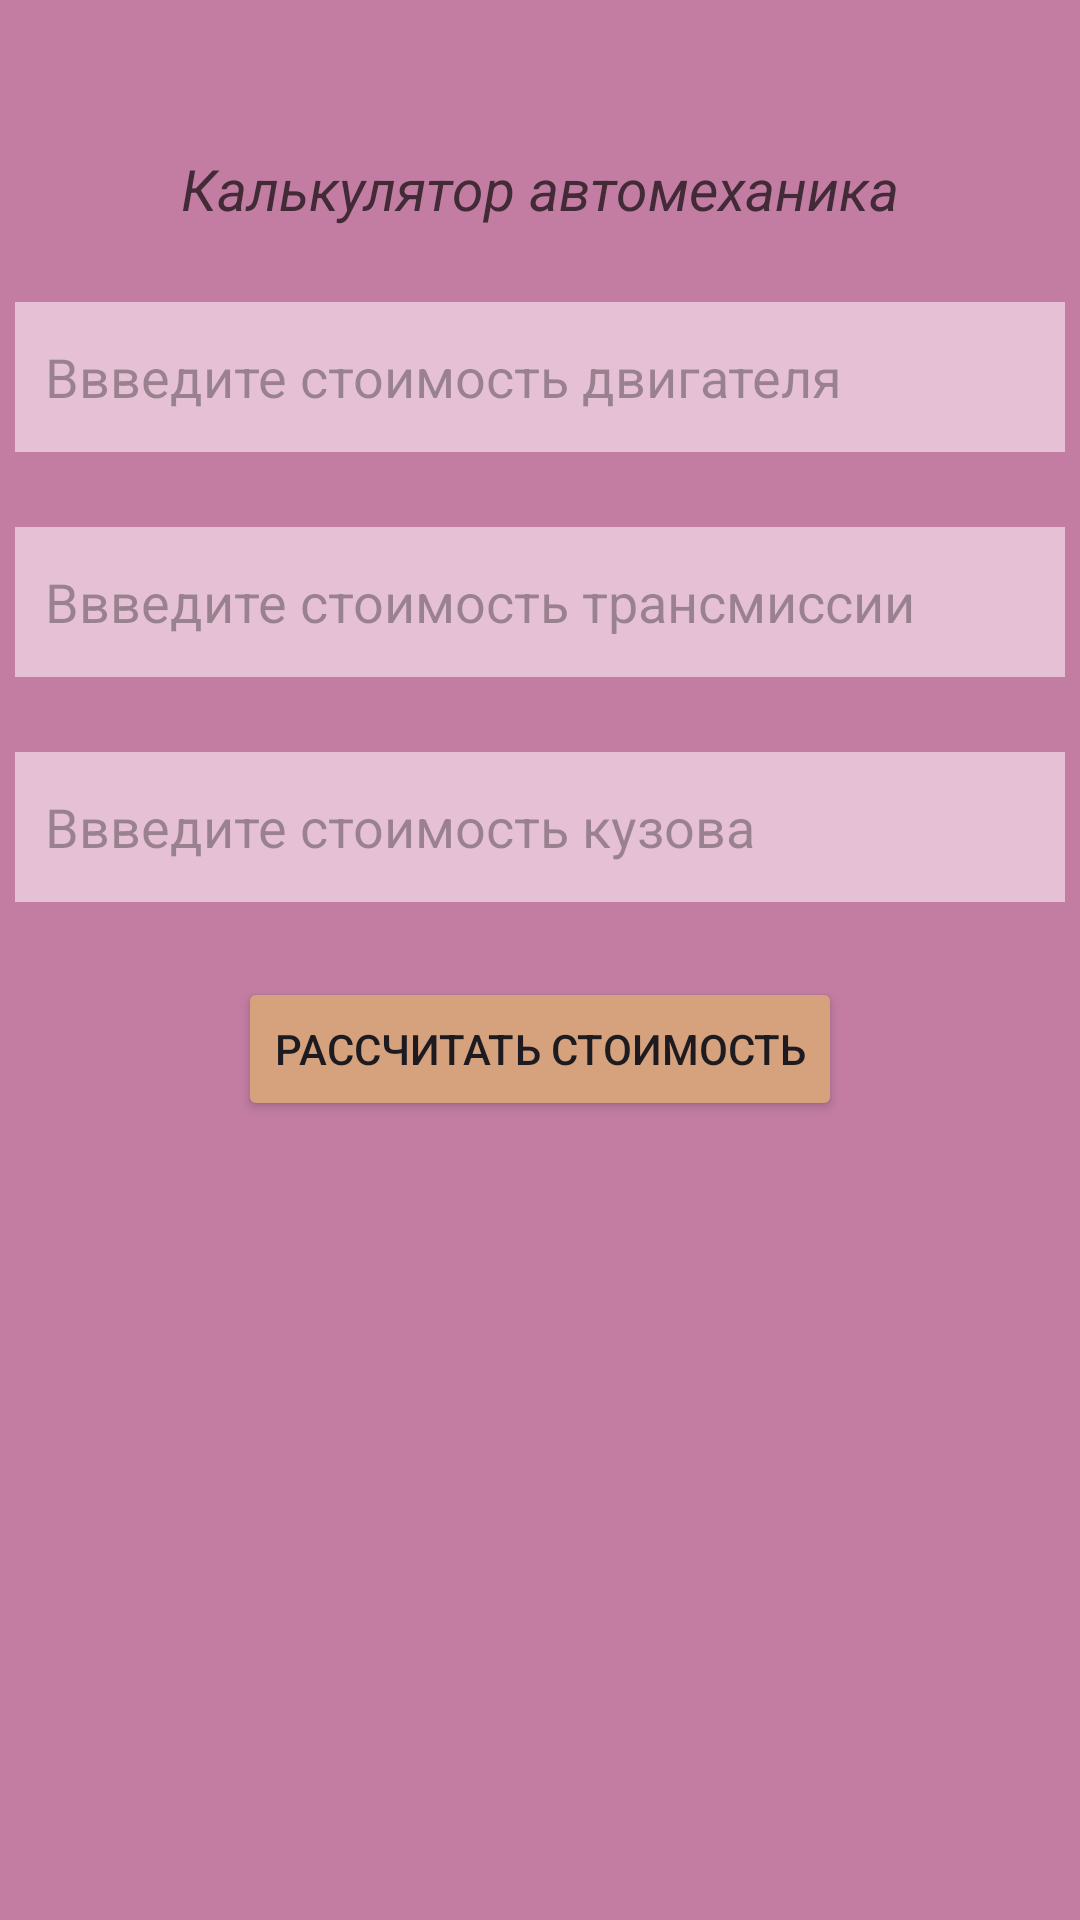

Produce the Android XML layout that renders to this screen, including the resource entries it uses.
<!-- AndroidManifest.xml: application theme Theme.Three100 -->
<!-- res/layout/activity_main.xml -->
<?xml version="1.0" encoding="utf-8"?>
<androidx.constraintlayout.widget.ConstraintLayout xmlns:android="http://schemas.android.com/apk/res/android"
    xmlns:app="http://schemas.android.com/apk/res-auto"
    xmlns:tools="http://schemas.android.com/tools"
    android:layout_width="match_parent"
    android:layout_height="match_parent"
    android:background="#C37DA3"
    tools:context=".MainActivity">

    <TextView
        android:id="@+id/textView"
        android:layout_width="wrap_content"
        android:layout_height="wrap_content"
        android:layout_marginTop="50dp"
        android:text="Калькулятор автомеханика"
        android:textSize="19sp"
        android:textStyle="italic"
        android:textColor="#422A37"
        app:layout_constraintEnd_toEndOf="parent"
        app:layout_constraintStart_toStartOf="parent"
        app:layout_constraintTop_toTopOf="parent" />

    <EditText
        android:id="@+id/editEngine"
        android:layout_width="350dp"
        android:layout_height="50dp"
        android:ems="10"
        android:inputType="textMultiLine"
        android:hint="Ввведите стоимость двигателя"
        android:layout_marginTop="25dp"
        android:paddingStart="10dp"
        android:background="#E6C1D5"
        app:layout_constraintEnd_toEndOf="parent"
        app:layout_constraintStart_toStartOf="parent"
        app:layout_constraintTop_toBottomOf="@+id/textView" />

    <EditText
        android:id="@+id/editTransmission"
        android:layout_width="350dp"
        android:layout_height="50dp"
        android:ems="10"
        android:inputType="textMultiLine"
        android:hint="Ввведите стоимость трансмиссии"
        android:layout_marginTop="25dp"
        android:paddingStart="10dp"
        android:background="#E6C1D5"
        app:layout_constraintEnd_toEndOf="parent"
        app:layout_constraintStart_toStartOf="parent"
        app:layout_constraintTop_toBottomOf="@+id/editEngine" />

    <EditText
        android:id="@+id/editBody"
        android:layout_width="350dp"
        android:layout_height="50dp"
        android:ems="10"
        android:inputType="textMultiLine"
        android:hint="Ввведите стоимость кузова"
        android:layout_marginTop="25dp"
        android:paddingStart="10dp"
        android:background="#E6C1D5"
        app:layout_constraintEnd_toEndOf="parent"
        app:layout_constraintStart_toStartOf="parent"
        app:layout_constraintTop_toBottomOf="@+id/editTransmission" />

    <Button
        android:id="@+id/button"
        android:layout_width="wrap_content"
        android:layout_height="wrap_content"
        android:backgroundTint="#D6A17D"
        android:text="Рассчитать стоимость"
        android:layout_marginTop="25dp"
        app:layout_constraintEnd_toEndOf="parent"
        app:layout_constraintStart_toStartOf="parent"
        app:layout_constraintTop_toBottomOf="@+id/editBody" />
</androidx.constraintlayout.widget.ConstraintLayout>
<!-- resources referenced by this layout -->
<resources>
  <style name="Theme.Three100" parent="Base.Theme.Three100" />
  <style name="Base.Theme.Three100" parent="Theme.Material3.DayNight.NoActionBar">
          
          
      </style>
</resources>
